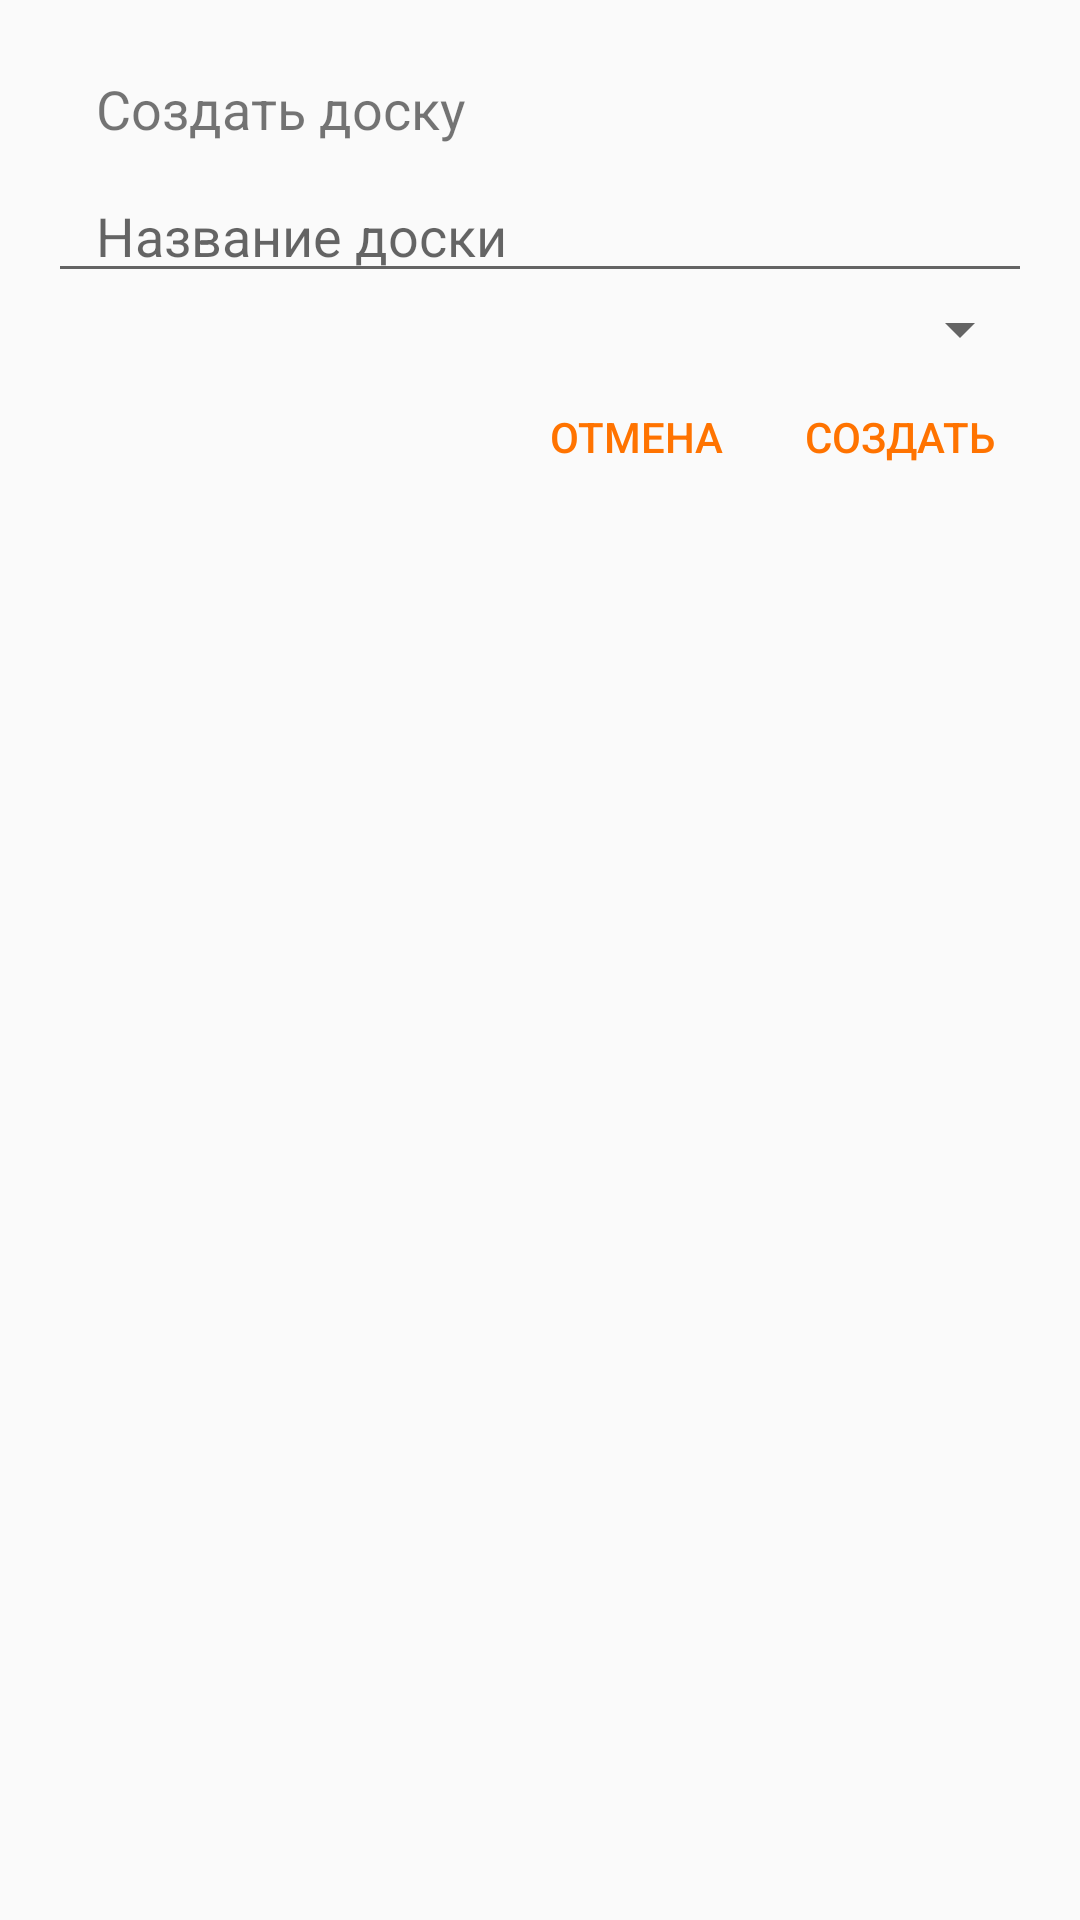

Reconstruct the res/layout file that produces this screen, plus the resources it refers to.
<!-- AndroidManifest.xml: application theme AppTheme -->
<!-- res/layout/fragment_add_board_dialog.xml -->
<?xml version="1.0" encoding="utf-8"?>
<androidx.constraintlayout.widget.ConstraintLayout xmlns:android="http://schemas.android.com/apk/res/android"
	xmlns:app="http://schemas.android.com/apk/res-auto"
	android:padding="16dp"
	android:layout_width="match_parent"
	android:layout_height="wrap_content">

	<TextView
		android:id="@+id/txvAddBoardDialogHeader"
		android:layout_width="match_parent"
		android:layout_height="wrap_content"
		android:paddingLeft="16dp"
		android:paddingRight="16dp"
		android:paddingTop="8dp"
		android:paddingBottom="8dp"
		android:text="@string/add_board_dialog_toolbar_title"
		android:textSize="@dimen/std_text_size"
		app:layout_constraintStart_toStartOf="parent"
		app:layout_constraintTop_toTopOf="parent" />

	<EditText
		android:id="@+id/edxAddBoardDialogInput"
		android:layout_width="match_parent"
		android:layout_height="wrap_content"
		android:hint="@string/add_board_dialog_input_hint"
		android:imeOptions="flagNoExtractUi"
		android:inputType="textCapSentences"
		android:maxLength="100"
		android:textSize="@dimen/std_text_size"
		android:paddingLeft="16dp"
		android:paddingRight="16dp"
		app:layout_constraintStart_toStartOf="parent"
		app:layout_constraintTop_toBottomOf="@+id/txvAddBoardDialogHeader" />

	<Spinner
		android:id="@+id/spnAddBoardDialogSpinner"
		android:layout_width="match_parent"
		android:layout_height="wrap_content"
		android:gravity="center"
		android:paddingLeft="8dp"
		android:paddingRight="8dp"
		app:layout_constraintStart_toStartOf="parent"
		app:layout_constraintTop_toBottomOf="@+id/edxAddBoardDialogInput" />

	<Button
		android:id="@+id/btnAddBoardAccept"
		style="@style/DialogButton"
		android:text="@string/add_board_dialog_accept_button_title"
		app:layout_constraintEnd_toEndOf="parent"
		app:layout_constraintTop_toBottomOf="@+id/spnAddBoardDialogSpinner" />

	<Button
		android:id="@+id/btnAddBoardDismiss"
		style="@style/DialogButton"
		android:text="@string/dialog_dismiss_button_title"
		app:layout_constraintEnd_toStartOf="@+id/btnAddBoardAccept"
		app:layout_constraintTop_toBottomOf="@+id/spnAddBoardDialogSpinner" />

</androidx.constraintlayout.widget.ConstraintLayout>
<!-- resources referenced by this layout -->
<resources>
  <dimen name="std_text_size">18sp</dimen>
  <string name="add_board_dialog_accept_button_title">Создать</string>
  <string name="add_board_dialog_input_hint">Название доски</string>
  <string name="add_board_dialog_toolbar_title">Создать доску</string>
  <string name="dialog_dismiss_button_title">Отмена</string>
  <style name="DialogButton" parent="@style/Widget.AppCompat.Button.Borderless">
  		<item name="android:layout_width">wrap_content</item>
  		<item name="android:layout_height">wrap_content</item>
  		<item name="android:background">@android:color/transparent</item>
  		<item name="android:textColor">@color/colorAccent</item>
  	</style>
  <style name="AppTheme" parent="Theme.AppCompat.Light.NoActionBar">
  		
  		<item name="colorPrimary">@color/colorPrimary</item>
  		<item name="colorPrimaryDark">@color/colorPrimaryDark</item>
  		<item name="colorAccent">@color/colorAccent</item>
  	</style>
  <color name="colorAccent">#FF7300</color>
  <color name="colorPrimary">#0078BF</color>
  <color name="colorPrimaryDark">#006AA7</color>
</resources>
